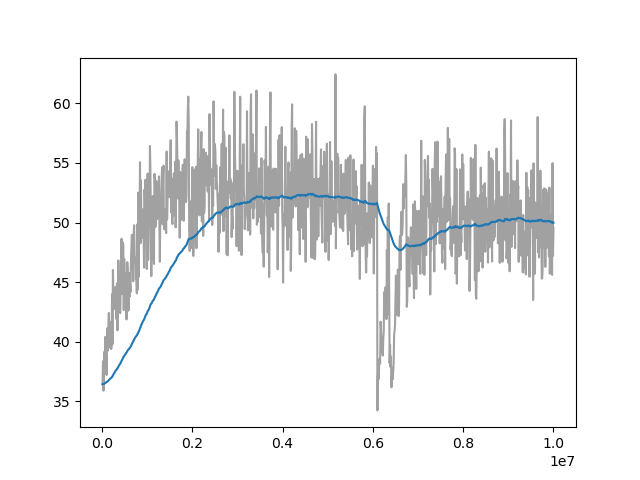

Source data for this figure (header and first rows):
Wall time, Step, Value
1712663213, 10000, 36.43
1712663237, 20000, 38.36
1712663261, 30000, 35.89
1712663284, 40000, 36.46
1712663306, 50000, 39.14
1712663329, 60000, 38.45
1712663352, 70000, 40.4
1712663375, 80000, 39.56
1712663398, 90000, 38.71
1712663422, 100000, 37.2
1712663445, 110000, 41.11
1712663468, 120000, 39.22
1712663491, 130000, 39.52
1712663514, 140000, 41.35
1712663536, 150000, 42.41
1712663560, 160000, 39.51
1712663582, 170000, 40.72
1712663605, 180000, 39.8
1712663628, 190000, 41.67
1712663651, 200000, 39.38
1712663674, 210000, 39.57
1712663697, 220000, 43.98
1712663721, 230000, 39.78
1712663745, 240000, 46.01
1712663767, 250000, 44.2
1712663790, 260000, 43.16
1712663813, 270000, 44.04
1712663836, 280000, 42.76
1712663858, 290000, 44.37
1712663881, 300000, 44.6
1712663904, 310000, 41.92
1712663926, 320000, 42.21
1712663949, 330000, 44.9
1712663972, 340000, 40.95
1712663995, 350000, 43.31
1712664017, 360000, 46.82
1712664040, 370000, 45.37
1712664063, 380000, 42.78
1712664082, 390000, 45.4
1712664105, 400000, 42.4
1712664128, 410000, 44.18
1712664150, 420000, 45.81
1712664173, 430000, 48.64
1712664196, 440000, 44.02
1712664219, 450000, 45.29
1712664241, 460000, 48.33
1712664264, 470000, 48.12
1712664287, 480000, 42.65
1712664309, 490000, 46.93
1712664332, 500000, 42.86
1712664356, 510000, 43.1
1712664378, 520000, 45.74
1712664401, 530000, 45.74
1712664424, 540000, 41.87
1712664446, 550000, 46.53
1712664469, 560000, 46.67
1712664492, 570000, 46.3
1712664519, 580000, 42.59
1712664542, 590000, 42.69
1712664565, 600000, 45.76
... 940 more rows
